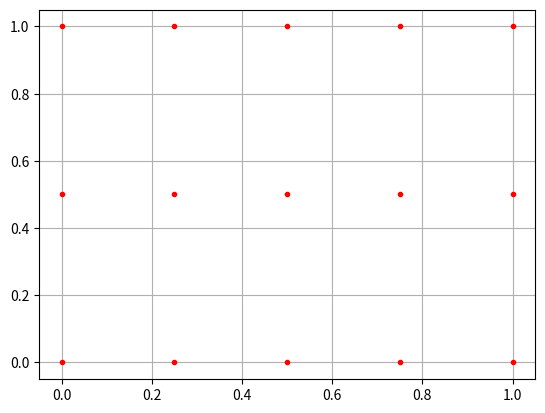

Write the Python code that produced this figure.
# encoding: utf-8

'''
[redacted]
@contact: [email redacted]
@software: pycharm
@file: 03_生成和查看网格数据点.py
@time: 2019/3/18
@desc: 生成和查看网格数据点
'''

#生成[0, 1]之间的二维网格，水平方向5个点，数值方向3个点。作图查看效果
import matplotlib.pyplot as plt
import numpy as np

x = np.linspace(0,1,5)
y = np.linspace(0,1,3)

X, Y = np.meshgrid(x, y)  # meshgrid函数用两个坐标轴上的点在平面上画格

plt.plot(X, Y,
         color='red',  # 全部点设置为红色
         marker='.',  # 点的形状为圆点
         linestyle='')  # 线型为空，也即点与点之间不用线连接
plt.grid(True)
plt.show()